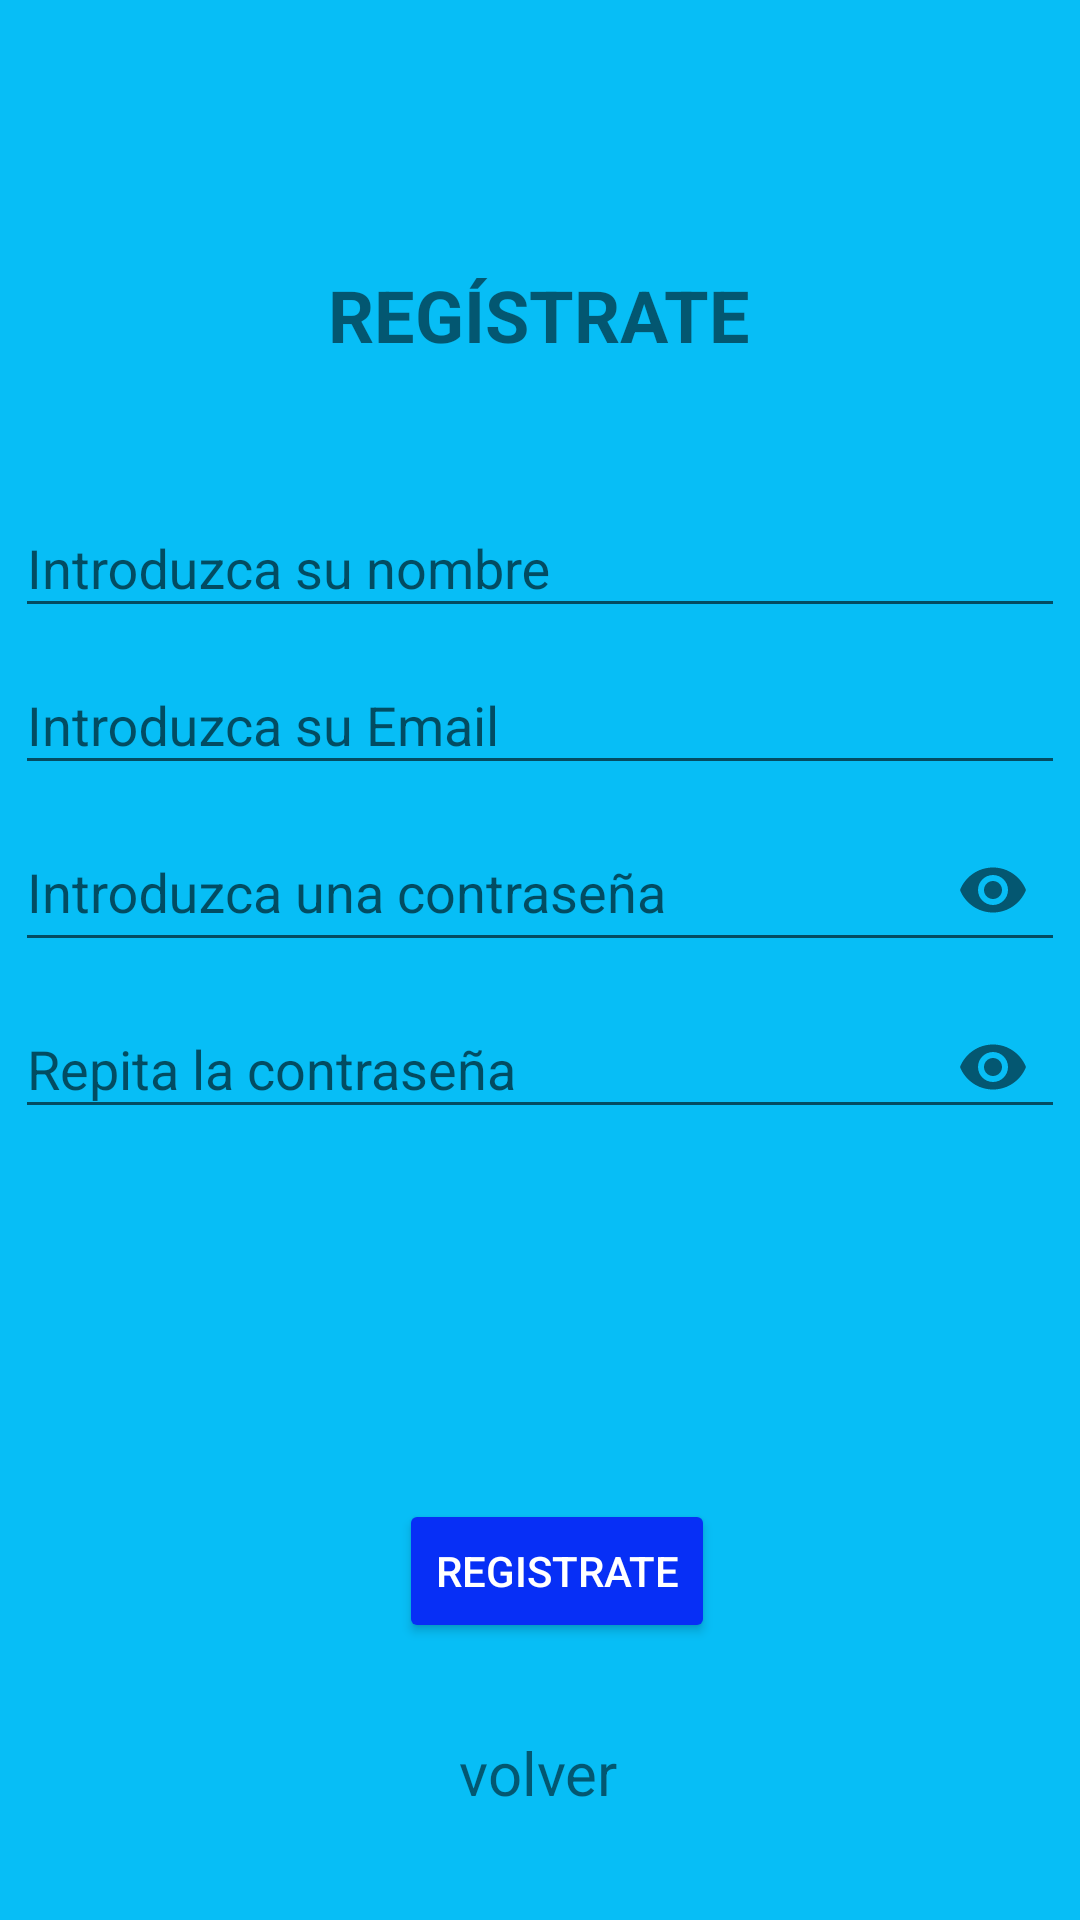

Reconstruct the res/layout file that produces this screen, plus the resources it refers to.
<!-- AndroidManifest.xml: application theme Theme.AppTiempo -->
<!-- res/layout/activity_registro.xml -->
<?xml version="1.0" encoding="utf-8"?>
<androidx.constraintlayout.widget.ConstraintLayout xmlns:android="http://schemas.android.com/apk/res/android"
    xmlns:app="http://schemas.android.com/apk/res-auto"
    xmlns:tools="http://schemas.android.com/tools"
    android:layout_width="match_parent"
    android:layout_height="match_parent"
    android:background="#07BEF6"
    tools:context=".RegistroActivity">

    <TextView
        android:id="@+id/textView_formularioRegistro"
        android:layout_width="wrap_content"
        android:layout_height="wrap_content"
        android:text="@string/formulario_de_registro"
        android:textSize="24sp"
        android:textStyle="bold"
        app:layout_constraintBottom_toBottomOf="parent"
        app:layout_constraintEnd_toEndOf="parent"
        app:layout_constraintHorizontal_bias="0.498"
        app:layout_constraintStart_toStartOf="parent"
        app:layout_constraintTop_toTopOf="parent"
        app:layout_constraintVertical_bias="0.146" />

    <Button
        android:id="@+id/boton_registrar"
        android:layout_width="wrap_content"
        android:layout_height="wrap_content"
        android:backgroundTint="#072FF6"
        android:onClick="registrar"
        android:text="@string/registrar"
        android:textColor="#FFFFFF"
        app:layout_constraintBottom_toBottomOf="parent"
        app:layout_constraintEnd_toEndOf="parent"
        app:layout_constraintHorizontal_bias="0.522"
        app:layout_constraintStart_toStartOf="parent"
        app:layout_constraintTop_toTopOf="parent"
        app:layout_constraintVertical_bias="0.844" />

    <com.google.android.material.textfield.TextInputLayout
        android:id="@+id/textInputLayout1"
        style="@style/Widget.Design.TextInputLayout"
        android:layout_width="wrap_content"
        android:layout_height="wrap_content"
        android:layout_marginTop="36dp"
        android:height="48dp"
        app:layout_constraintBottom_toBottomOf="parent"
        app:layout_constraintEnd_toEndOf="parent"
        app:layout_constraintHorizontal_bias="0.491"
        app:layout_constraintStart_toStartOf="parent"
        app:layout_constraintTop_toBottomOf="@+id/textView_formularioRegistro"
        app:layout_constraintVertical_bias="0.0">

        <com.google.android.material.textfield.TextInputEditText
            android:id="@+id/editText_nombre"
            android:height="48dp"
            android:layout_width="350dp"
            android:layout_height="wrap_content"
            android:hint="@string/introduzca_su_nombre"
            android:inputType="textPersonName" />
    </com.google.android.material.textfield.TextInputLayout>

    <com.google.android.material.textfield.TextInputLayout
        android:id="@+id/textInputLayout2"
        style="@style/Widget.Design.TextInputLayout"
        android:layout_width="350dp"
        android:layout_height="wrap_content"
        app:layout_constraintBottom_toTopOf="@+id/textInputLayout_contra"
        app:layout_constraintEnd_toEndOf="parent"
        app:layout_constraintHorizontal_bias="0.491"
        app:layout_constraintStart_toStartOf="parent"
        app:layout_constraintTop_toBottomOf="@+id/textInputLayout1"
        app:layout_constraintVertical_bias="0.083">

        <com.google.android.material.textfield.TextInputEditText
            android:id="@+id/email_registro"
            android:height="48dp"
            android:layout_width="match_parent"
            android:layout_height="match_parent"
            android:autofillHints="emailAddress"
            android:hint="@string/introduzaca_su_email"
            android:inputType="textEmailAddress"
            app:layout_constraintBottom_toBottomOf="parent"
            app:layout_constraintEnd_toEndOf="parent"
            app:layout_constraintHorizontal_bias="0.491"
            app:layout_constraintStart_toStartOf="parent" />
    </com.google.android.material.textfield.TextInputLayout>

    <com.google.android.material.textfield.TextInputLayout
        android:id="@+id/textInputLayout_repContra"
        style="@style/Widget.Design.TextInputLayout"
        android:layout_width="350dp"
        android:layout_height="wrap_content"
        app:layout_constraintBottom_toTopOf="@+id/boton_registrar"
        app:layout_constraintEnd_toEndOf="parent"
        app:layout_constraintHorizontal_bias="0.508"
        app:layout_constraintStart_toStartOf="parent"
        app:layout_constraintTop_toTopOf="parent"
        app:layout_constraintVertical_bias="0.728"
        app:passwordToggleEnabled="true">

        <com.google.android.material.textfield.TextInputEditText
            android:id="@+id/confi_contraseña_registro"
            android:layout_width="350dp"
            android:height="48dp"
            android:layout_height="wrap_content"
            android:autofillHints="password"
            android:hint="@string/repita_la_contrase_a"
            android:inputType="textPassword"
            tools:layout_editor_absoluteX="26dp"
            tools:layout_editor_absoluteY="187dp" />
    </com.google.android.material.textfield.TextInputLayout>

    <com.google.android.material.textfield.TextInputLayout
        android:id="@+id/textInputLayout_contra"
        style="@style/Widget.Design.TextInputLayout"
        android:layout_width="350dp"
        android:layout_height="wrap_content"
        app:layout_constraintBottom_toTopOf="@+id/textInputLayout_repContra"
        app:layout_constraintEnd_toEndOf="parent"
        app:layout_constraintHorizontal_bias="0.491"
        app:layout_constraintStart_toStartOf="parent"
        app:layout_constraintTop_toTopOf="parent"
        app:layout_constraintVertical_bias="1.0"
        app:passwordToggleEnabled="true">

        <com.google.android.material.textfield.TextInputEditText
            android:id="@+id/contraseña_registro"
            android:layout_width="match_parent"
            android:layout_height="match_parent"
            android:height="48dp"
            android:autofillHints="password"
            android:hint="@string/introduzca_una_contrase_a"
            android:inputType="textPassword" />
    </com.google.android.material.textfield.TextInputLayout>

    <TextView
        android:id="@+id/textView_volver"
        android:layout_width="wrap_content"
        android:layout_height="wrap_content"
        android:height="48dp"
        android:onClick="volverLogin"
        android:text="@string/volver"
        android:textSize="20sp"
        app:layout_constraintBottom_toBottomOf="parent"
        app:layout_constraintEnd_toEndOf="parent"
        app:layout_constraintHorizontal_bias="0.498"
        app:layout_constraintStart_toStartOf="parent"
        app:layout_constraintTop_toBottomOf="@+id/boton_registrar"
        app:layout_constraintVertical_bias="0.666" />

    <ProgressBar
        android:id="@+id/progressBar"
        style="?android:attr/progressBarStyle"
        android:layout_width="wrap_content"
        android:layout_height="wrap_content"
        android:visibility="invisible"
        app:layout_constraintBottom_toTopOf="@+id/boton_registrar"
        app:layout_constraintEnd_toEndOf="parent"
        app:layout_constraintHorizontal_bias="0.49"
        app:layout_constraintStart_toStartOf="parent"
        app:layout_constraintTop_toBottomOf="@+id/textInputLayout_repContra"
        app:layout_constraintVertical_bias="0.605" />

</androidx.constraintlayout.widget.ConstraintLayout>
<!-- resources referenced by this layout -->
<resources>
  <string name="formulario_de_registro">REGÍSTRATE</string>
  <string name="introduzaca_su_email">Introduzca su Email</string>
  <string name="introduzca_su_nombre">Introduzca su nombre</string>
  <string name="introduzca_una_contrase_a">Introduzca una contraseña</string>
  <string name="registrar">Registrate</string>
  <string name="repita_la_contrase_a">Repita la contraseña</string>
  <string name="volver">volver</string>
  <style name="Theme.AppTiempo" parent="Theme.MaterialComponents.DayNight.DarkActionBar">
          
          <item name="colorPrimary">#072FF6</item>
          <item name="colorPrimaryVariant">@color/purple_700</item>
          <item name="colorOnPrimary">@color/white</item>
          
          <item name="colorSecondary">@color/purple_700</item>
          <item name="colorSecondaryVariant">@color/teal_700</item>
          <item name="colorOnSecondary">@color/black</item>
          
          <item name="android:statusBarColor">?attr/colorPrimary</item>
          
      </style>
  <color name="purple_700">#FF3700B3</color>
  <color name="white">#FFFFFFFF</color>
  <color name="teal_700">#FF018786</color>
  <color name="black">#FF000000</color>
</resources>
